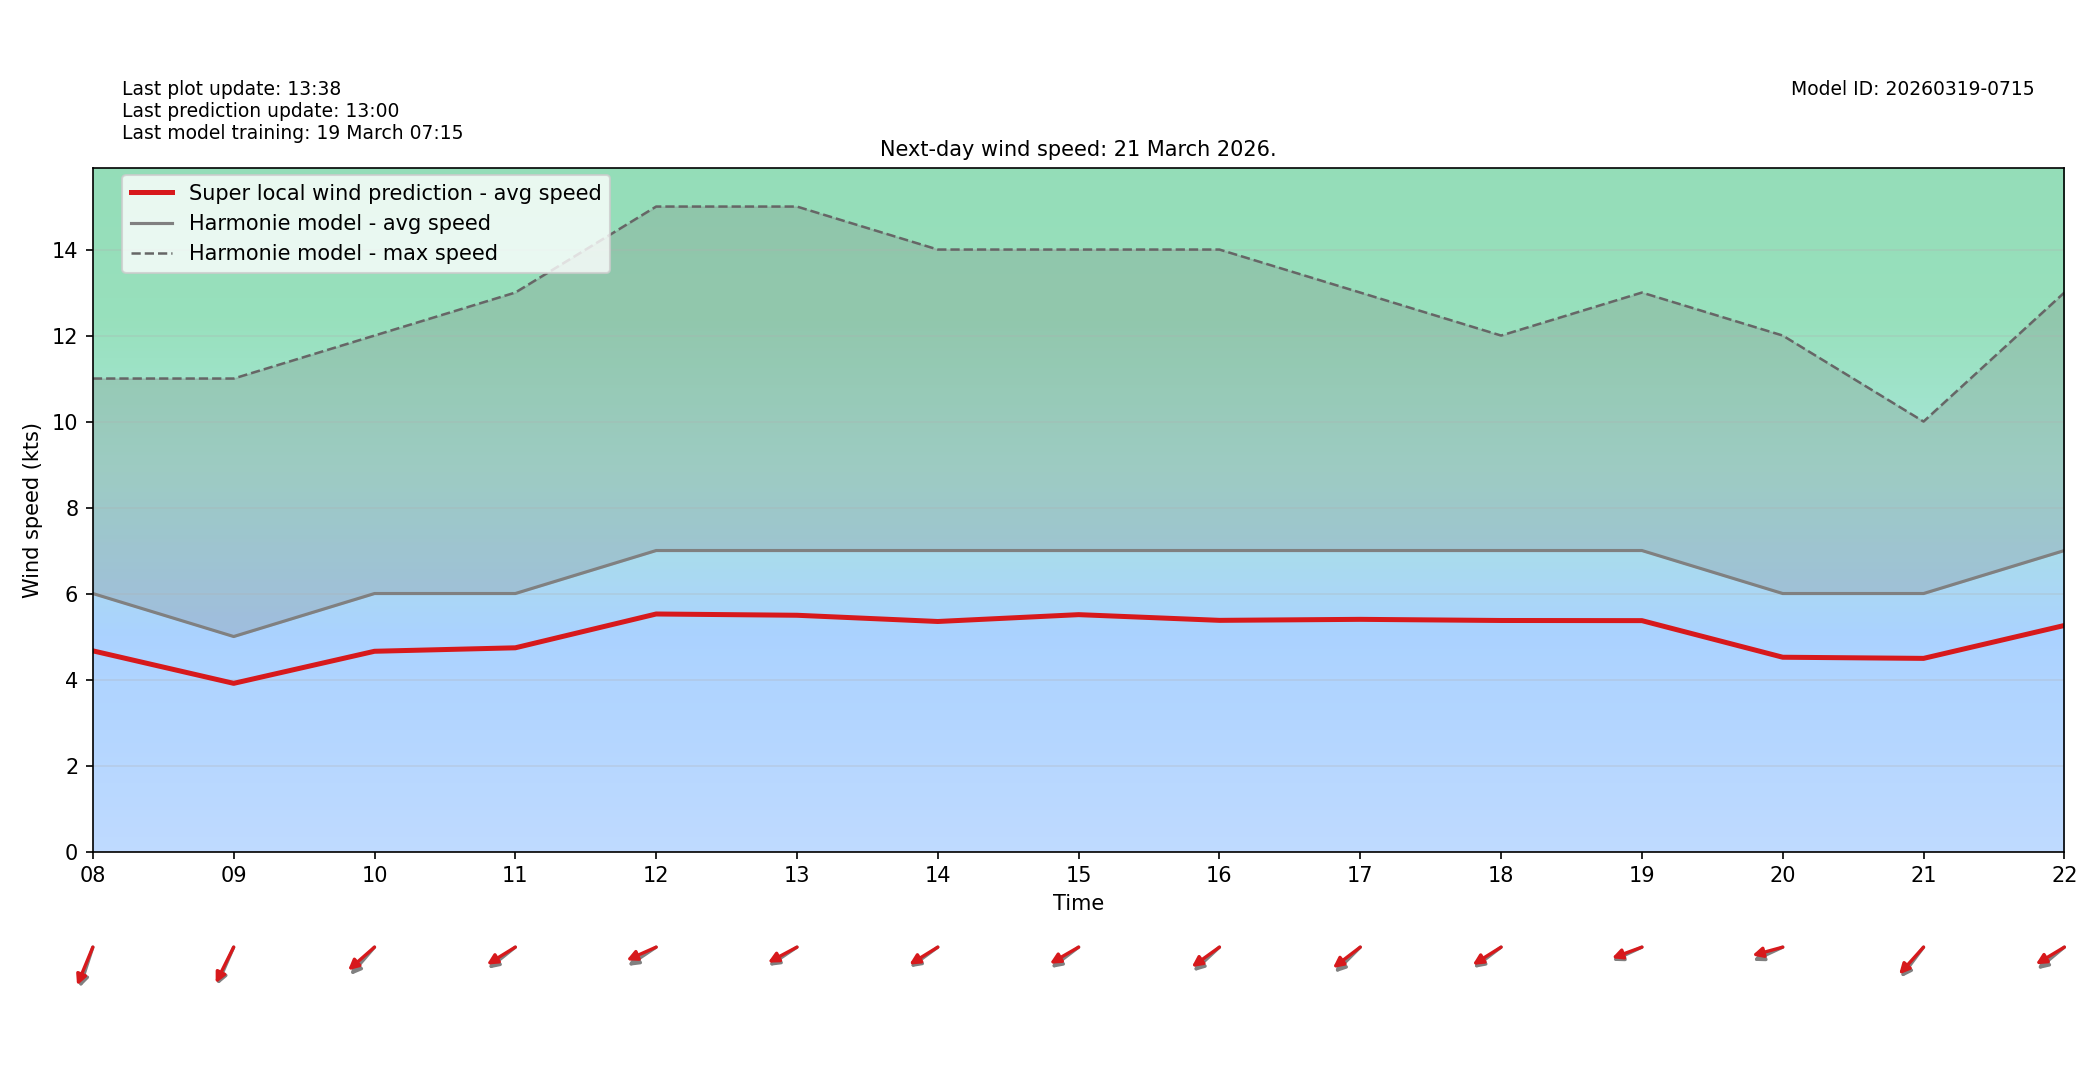

The data file committed next to this chart (first rows):
target_time_utc, hour_utc, forecast_wind_speed, lstm_pred_wind_speed, delta_speed_lstm_minus_forecast, forecast_wind_dir_deg, lstm_pred_wind_dir_deg, delta_dir_lstm_minus_forecast
2026-03-21T00:00:00Z, 00, 6.0, 4.378, -1.622, 63.0, 69.21, 6.209
2026-03-21T01:00:00Z, 01, 6.0, 4.358, -1.642, 60.0, 64.46, 4.464
2026-03-21T02:00:00Z, 02, 5.0, 3.77, -1.23, 46.0, 50.64, 4.64
2026-03-21T03:00:00Z, 03, 6.0, 4.571, -1.429, 39.0, 43.49, 4.491
2026-03-21T04:00:00Z, 04, 6.0, 4.613, -1.387, 47.0, 51.87, 4.874
2026-03-21T05:00:00Z, 05, 6.0, 4.554, -1.446, 59.0, 63.28, 4.278
2026-03-21T06:00:00Z, 06, 5.0, 3.751, -1.249, 49.0, 55.29, 6.288
2026-03-21T07:00:00Z, 07, 5.0, 3.759, -1.241, 47.0, 51, 3.997
2026-03-21T08:00:00Z, 08, 6.0, 4.667, -1.333, 25.0, 30.62, 5.624
2026-03-21T09:00:00Z, 09, 5.0, 3.911, -1.089, 32.0, 35.55, 3.554
2026-03-21T10:00:00Z, 10, 6.0, 4.657, -1.343, 51.0, 58.59, 7.592
2026-03-21T11:00:00Z, 11, 6.0, 4.738, -1.262, 61.0, 66.81, 5.812
2026-03-21T12:00:00Z, 12, 7.0, 5.524, -1.476, 65.0, 72.81, 7.806
2026-03-21T13:00:00Z, 13, 7.0, 5.494, -1.506, 65.0, 69.62, 4.625
2026-03-21T14:00:00Z, 14, 7.0, 5.35, -1.65, 63.0, 66.81, 3.809
2026-03-21T15:00:00Z, 15, 7.0, 5.509, -1.491, 62.0, 68.11, 6.108
2026-03-21T16:00:00Z, 16, 7.0, 5.376, -1.624, 57.0, 63.41, 6.406
2026-03-21T17:00:00Z, 17, 7.0, 5.4, -1.6, 55.0, 62.01, 7.007
2026-03-21T18:00:00Z, 18, 7.0, 5.373, -1.627, 62.0, 66.5, 4.499
2026-03-21T19:00:00Z, 19, 7.0, 5.37, -1.63, 72.0, 75.65, 3.653
2026-03-21T20:00:00Z, 20, 6.0, 4.518, -1.482, 72.0, 79.2, 7.202
2026-03-21T21:00:00Z, 21, 6.0, 4.492, -1.508, 47.0, 52.13, 5.129
2026-03-21T22:00:00Z, 22, 7.0, 5.257, -1.743, 60.0, 67.24, 7.237
2026-03-21T23:00:00Z, 23, 7.0, 5.277, -1.723, 55.0, 60.39, 5.391
